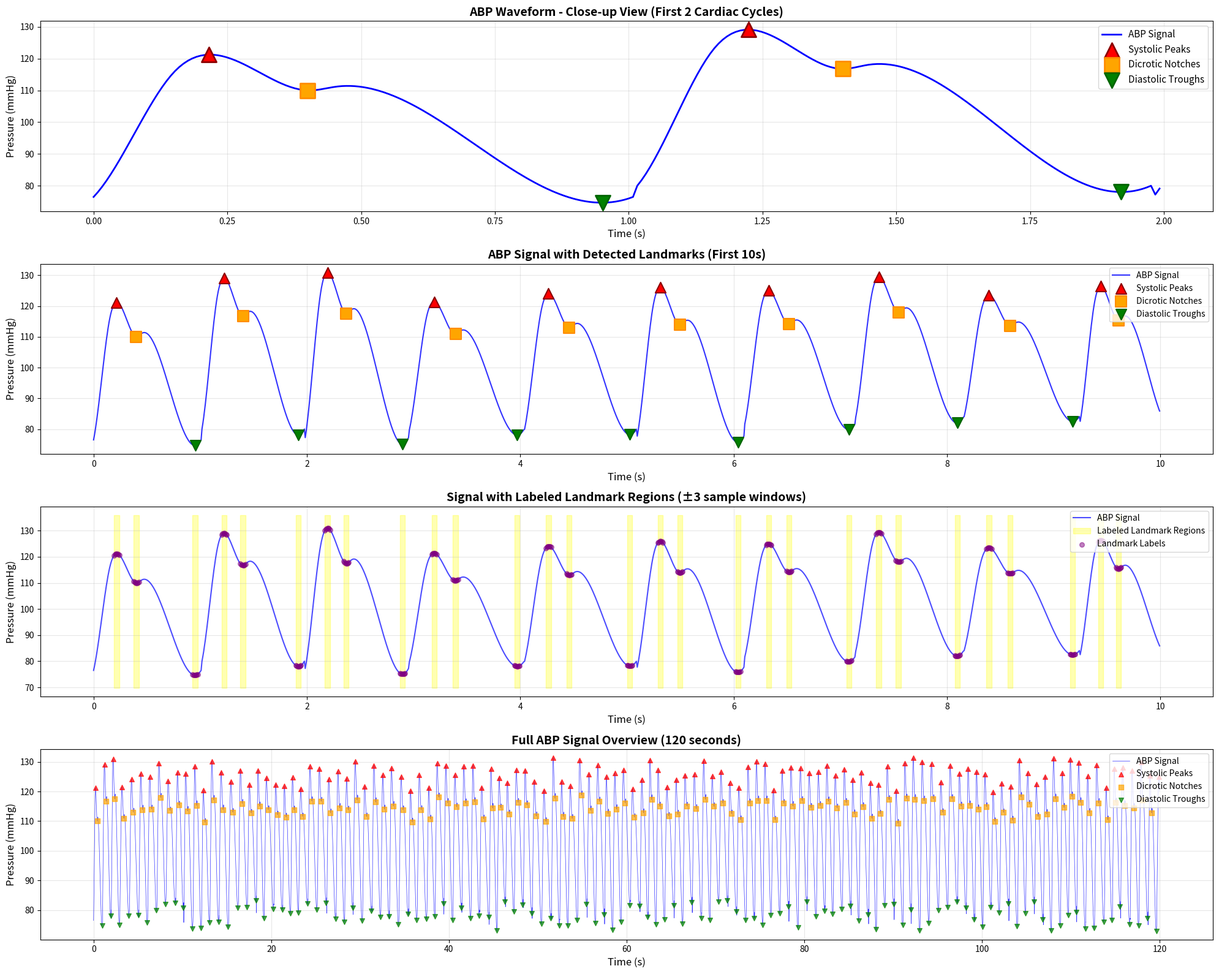

Here is the Python script that generated this plot:
import numpy as np
import matplotlib
matplotlib.use('Agg')
import matplotlib.pyplot as plt
from scipy.interpolate import interp1d

# ================== CONFIGURATION ==================
SAMPLE_RATE = 125  # Hz
CARDIAC_CYCLE_DURATION = 1.0  # seconds (60 bpm baseline)
TOTAL_DURATION = 120.0  # seconds
OUTPUT_SIGNAL_FILE = 'abp_signal.npy'
OUTPUT_LABELS_FILE = 'abp_labels.npy'

# ================== ABP WAVEFORM GENERATION ==================
def create_single_abp_cycle(duration=1.0, fs=125, 
                           systolic_peak=120, diastolic_trough=80, 
                           notch_depth=0.15):
    """
    Create a single realistic ABP (Arterial Blood Pressure) waveform cycle
    
    ABP waveform features:
    - Sharp systolic upstroke (rapid rise)
    - Systolic peak
    - Dicrotic notch (aortic valve closure)
    - Diastolic decay to trough
    
    Args:
        duration: Duration of one cardiac cycle in seconds
        fs: Sampling rate in Hz
        systolic_peak: Systolic pressure value
        diastolic_trough: Diastolic pressure value
        notch_depth: Depth of dicrotic notch (fraction of pulse pressure)
    
    Returns:
        time array, signal array, systolic_idx, notch_idx, trough_idx
    """
    n_samples = int(duration * fs)
    t = np.linspace(0, duration, n_samples)
    
    pulse_pressure = systolic_peak - diastolic_trough
    
    # Define key points in the cardiac cycle
    # Percentages of the cycle duration
    key_times = [
        0.0,      # Start (end of previous diastole)
        0.075,    # Mid way between peak and diastole
        0.15,     # Systolic peak (rapid upstroke)
        0.40,     # Dicrotic notch
        0.45,     # After notch (small bump)
        0.7,      # Midway between after notch bump and diastole
        1.0       # End of diastole (trough)
    ]
    
    key_values = [
        diastolic_trough,                                    # Start at trough
        0.5 * (diastolic_trough + systolic_peak),           # Midway upstroke
        systolic_peak,                                       # Systolic peak
        systolic_peak - notch_depth * pulse_pressure,       # Dicrotic notch (deep point)
        systolic_peak - notch_depth * pulse_pressure * 0.80, # Small bump after notch
        0.5 * (systolic_peak - notch_depth * pulse_pressure * 0.80 + diastolic_trough), # Midway to diastole
        diastolic_trough                                     # Diastolic trough
    ]
    
    # Create interpolation function
    interpolator = interp1d(key_times, key_values, kind='cubic')
    
    # Generate smooth waveform
    normalized_t = t / duration
    signal = interpolator(normalized_t)
    
    # Find indices of key features by searching in appropriate regions for actual peaks
    # Systolic peak: search for maximum in region around 0.15
    search_start = int(0.10 * n_samples)
    search_end = int(0.25 * n_samples)
    systolic_idx = search_start + np.argmax(signal[search_start:search_end])
    
    # Dicrotic notch: search for minimum in region around 0.40
    search_start = int(0.35 * n_samples)
    search_end = int(0.50 * n_samples)
    notch_idx = search_start + np.argmin(signal[search_start:search_end])
    
    # Diastolic trough: search for minimum in last 20% of cycle
    search_start = int(0.80 * n_samples)
    trough_idx = search_start + np.argmin(signal[search_start:])
    
    return t, signal, systolic_idx, notch_idx, trough_idx


def generate_abp_signal(total_duration=120.0, fs=125, 
                       cycle_duration=1.0,
                       add_noise=False, noise_std=1.5,
                       vary_parameters=True):
    """
    Generate a long ABP signal by repeating cardiac cycles
    
    Args:
        total_duration: Total duration in seconds
        fs: Sampling rate
        cycle_duration: Duration of one cardiac cycle
        add_noise: Whether to add physiological noise
        vary_parameters: Whether to vary BP and HR slightly over time
    
    Returns:
        signal, labels, feature_locations dict
    """
    total_samples = int(total_duration * fs)
    signal = np.zeros(total_samples)
    labels = np.zeros(total_samples, dtype=np.int64)
    
    # Track all feature locations
    systolic_peaks = []
    dicrotic_notches = []
    diastolic_troughs = []
    
    current_idx = 0
    cycle_count = 0
    
    while current_idx < total_samples:
        # Vary parameters slightly for realism
        if vary_parameters:
            # Simulate heart rate variability (±10%)
            current_cycle_duration = cycle_duration * np.random.uniform(0.90, 1.10)
            # Simulate BP variability
            systolic = np.random.uniform(115, 125)
            diastolic = np.random.uniform(75, 85)
        else:
            current_cycle_duration = cycle_duration
            systolic = 120
            diastolic = 80
        
        # Generate single cycle
        t_cycle, cycle_signal, sys_idx, notch_idx, trough_idx = create_single_abp_cycle(
            duration=current_cycle_duration,
            fs=fs,
            systolic_peak=systolic,
            diastolic_trough=diastolic,
            notch_depth=0.15
        )
        
        # Determine how many samples to copy
        cycle_samples = len(cycle_signal)
        samples_to_copy = min(cycle_samples, total_samples - current_idx)
        
        # Copy cycle to signal
        signal[current_idx:current_idx + samples_to_copy] = cycle_signal[:samples_to_copy]
        
        # Store feature locations (global indices)
        if current_idx + sys_idx < total_samples:
            systolic_peaks.append(current_idx + sys_idx)
        if current_idx + notch_idx < total_samples:
            dicrotic_notches.append(current_idx + notch_idx)
        if current_idx + trough_idx < total_samples:
            diastolic_troughs.append(current_idx + trough_idx)
        
        # Label landmarks (±3 samples window)
        for landmark_idx in [sys_idx, notch_idx, trough_idx]:
            global_idx = current_idx + landmark_idx
            if global_idx < total_samples:
                start = max(0, global_idx - 3)
                end = min(total_samples, global_idx + 4)
                labels[start:end] = 1
        
        current_idx += cycle_samples
        cycle_count += 1
    
    # Add physiological noise
    if add_noise:
        noise = np.random.normal(0, noise_std, total_samples)
        signal = signal + noise
    
    feature_locations = {
        'systolic_peaks': systolic_peaks,
        'dicrotic_notches': dicrotic_notches,
        'diastolic_troughs': diastolic_troughs
    }
    
    return signal.astype(np.float32), labels, feature_locations


# ================== VISUALIZATION ==================
def visualize_abp_waveform(signal, labels, feature_locations, fs=125, 
                          num_seconds=10, output_path='abp_waveform_inspection.png'):
    """
    Visualize the generated ABP signal with labeled features
    """
    num_samples = int(num_seconds * fs)
    signal_segment = signal[:num_samples]
    labels_segment = labels[:num_samples]
    
    t = np.arange(num_samples) / fs
    
    # Get features in this segment
    sys_peaks = [p for p in feature_locations['systolic_peaks'] if p < num_samples]
    notches = [n for n in feature_locations['dicrotic_notches'] if n < num_samples]
    troughs = [t_idx for t_idx in feature_locations['diastolic_troughs'] if t_idx < num_samples]
    
    # Find labeled regions
    landmark_idx = np.where(labels_segment == 1)[0]
    
    fig, axes = plt.subplots(4, 1, figsize=(20, 16))
    
    # Plot 1: Single cycle close-up (first 2 seconds)
    cycle_samples = int(2 * fs)
    cycle_signal = signal[:cycle_samples]
    cycle_labels = labels[:cycle_samples]
    t_cycle = np.arange(cycle_samples) / fs
    
    sys_peaks_cycle = [p for p in feature_locations['systolic_peaks'] if p < cycle_samples]
    notches_cycle = [n for n in feature_locations['dicrotic_notches'] if n < cycle_samples]
    troughs_cycle = [t_idx for t_idx in feature_locations['diastolic_troughs'] if t_idx < cycle_samples]
    
    axes[0].plot(t_cycle, cycle_signal, 'b-', linewidth=2, label='ABP Signal')
    if sys_peaks_cycle:
        axes[0].scatter(np.array(sys_peaks_cycle) / fs, cycle_signal[sys_peaks_cycle], 
                       c='red', marker='^', s=300, label='Systolic Peaks', 
                       zorder=5, edgecolors='darkred', linewidth=2)
    if notches_cycle:
        axes[0].scatter(np.array(notches_cycle) / fs, cycle_signal[notches_cycle], 
                       c='orange', marker='s', s=300, label='Dicrotic Notches', 
                       zorder=5, edgecolors='darkorange', linewidth=2)
    if troughs_cycle:
        axes[0].scatter(np.array(troughs_cycle) / fs, cycle_signal[troughs_cycle], 
                       c='green', marker='v', s=300, label='Diastolic Troughs', 
                       zorder=5, edgecolors='darkgreen', linewidth=2)
    
    axes[0].set_xlabel('Time (s)', fontsize=12)
    axes[0].set_ylabel('Pressure (mmHg)', fontsize=12)
    axes[0].set_title('ABP Waveform - Close-up View (First 2 Cardiac Cycles)', 
                     fontsize=14, fontweight='bold')
    axes[0].legend(loc='upper right', fontsize=11)
    axes[0].grid(True, alpha=0.3)
    
    # Plot 2: Longer view with all features
    axes[1].plot(t, signal_segment, 'b-', linewidth=1.5, alpha=0.8, label='ABP Signal')
    if sys_peaks:
        axes[1].scatter(np.array(sys_peaks) / fs, signal_segment[sys_peaks], 
                       c='red', marker='^', s=150, label='Systolic Peaks', 
                       zorder=5, edgecolors='darkred', linewidth=1.5)
    if notches:
        axes[1].scatter(np.array(notches) / fs, signal_segment[notches], 
                       c='orange', marker='s', s=150, label='Dicrotic Notches', 
                       zorder=5, edgecolors='darkorange', linewidth=1.5)
    if troughs:
        axes[1].scatter(np.array(troughs) / fs, signal_segment[troughs], 
                       c='green', marker='v', s=150, label='Diastolic Troughs', 
                       zorder=5, edgecolors='darkgreen', linewidth=1.5)
    
    axes[1].set_xlabel('Time (s)', fontsize=12)
    axes[1].set_ylabel('Pressure (mmHg)', fontsize=12)
    axes[1].set_title(f'ABP Signal with Detected Landmarks (First {num_seconds}s)', 
                     fontsize=14, fontweight='bold')
    axes[1].legend(loc='upper right', fontsize=10)
    axes[1].grid(True, alpha=0.3)
    
    # Plot 3: Signal with labeled regions
    axes[2].plot(t, signal_segment, 'b-', linewidth=1.5, alpha=0.7, label='ABP Signal')
    if len(landmark_idx) > 0:
        axes[2].fill_between(t, signal_segment.min() - 5, signal_segment.max() + 5, 
                            where=(labels_segment == 1), 
                            color='yellow', alpha=0.3, label='Labeled Landmark Regions')
        axes[2].scatter(landmark_idx / fs, signal_segment[landmark_idx], 
                       c='purple', marker='o', s=30, label='Landmark Labels', 
                       zorder=5, alpha=0.5)
    
    axes[2].set_xlabel('Time (s)', fontsize=12)
    axes[2].set_ylabel('Pressure (mmHg)', fontsize=12)
    axes[2].set_title('Signal with Labeled Landmark Regions (±3 sample windows)', 
                     fontsize=14, fontweight='bold')
    axes[2].legend(loc='upper right', fontsize=10)
    axes[2].grid(True, alpha=0.3)
    
    # Plot 4: Full signal overview
    t_full = np.arange(len(signal)) / fs
    axes[3].plot(t_full, signal, 'b-', linewidth=0.5, alpha=0.8, label='ABP Signal')
    # Plot landmarks (downsample for visibility if too many)
    downsample = 5 if len(feature_locations['systolic_peaks']) > 200 else 1
    marker_size = 20 if downsample > 1 else 30
    
    # Systolic peaks
    axes[3].scatter(np.array(feature_locations['systolic_peaks'][::downsample]) / fs, 
                   signal[feature_locations['systolic_peaks'][::downsample]], 
                   c='red', marker='^', s=marker_size, label='Systolic Peaks', zorder=5, alpha=0.7)
    
    # Dicrotic notches
    axes[3].scatter(np.array(feature_locations['dicrotic_notches'][::downsample]) / fs, 
                   signal[feature_locations['dicrotic_notches'][::downsample]], 
                   c='orange', marker='s', s=marker_size, label='Dicrotic Notches', zorder=5, alpha=0.7)
    
    # Diastolic troughs
    axes[3].scatter(np.array(feature_locations['diastolic_troughs'][::downsample]) / fs, 
                   signal[feature_locations['diastolic_troughs'][::downsample]], 
                   c='green', marker='v', s=marker_size, label='Diastolic Troughs', zorder=5, alpha=0.7)
    
    axes[3].set_xlabel('Time (s)', fontsize=12)
    axes[3].set_ylabel('Pressure (mmHg)', fontsize=12)
    axes[3].set_title(f'Full ABP Signal Overview ({len(signal)/fs:.0f} seconds)', 
                     fontsize=14, fontweight='bold')
    axes[3].legend(loc='upper right', fontsize=10)
    axes[3].grid(True, alpha=0.3)
    
    plt.tight_layout()
    plt.savefig(output_path, dpi=300, bbox_inches='tight')
    print(f"\nVisualization saved as '{output_path}'")
    plt.close()


# ================== MAIN ==================
def main():
    print("\n" + "="*70)
    print("ABP WAVEFORM DATA GENERATION")
    print("="*70)
    
    print(f"\nConfiguration:")
    print(f"  Sample Rate: {SAMPLE_RATE} Hz")
    print(f"  Cardiac Cycle Duration: {CARDIAC_CYCLE_DURATION} s (60 bpm)")
    print(f"  Total Duration: {TOTAL_DURATION} s")
    
    # Generate ABP signal
    print("\nGenerating ABP signal...")
    signal, labels, feature_locations = generate_abp_signal(
        total_duration=TOTAL_DURATION,
        fs=SAMPLE_RATE,
        cycle_duration=CARDIAC_CYCLE_DURATION,
        add_noise=False,
        vary_parameters=True
    )
    
    print(f"\nSignal generated successfully!")
    print(f"  Total samples: {len(signal)}")
    print(f"  Systolic peaks: {len(feature_locations['systolic_peaks'])}")
    print(f"  Dicrotic notches: {len(feature_locations['dicrotic_notches'])}")
    print(f"  Diastolic troughs: {len(feature_locations['diastolic_troughs'])}")
    print(f"  Total landmarks: {len(feature_locations['systolic_peaks']) + len(feature_locations['dicrotic_notches']) + len(feature_locations['diastolic_troughs'])}")
    print(f"  Landmark samples labeled: {np.sum(labels == 1)}")
    print(f"  Background samples: {np.sum(labels == 0)}")
    print(f"  Landmark ratio: {np.sum(labels == 1) / len(labels) * 100:.2f}%")
    
    # Save data
    print(f"\nSaving data...")
    np.save(OUTPUT_SIGNAL_FILE, signal)
    np.save(OUTPUT_LABELS_FILE, labels)
    print(f"  Signal saved to: {OUTPUT_SIGNAL_FILE}")
    print(f"  Labels saved to: {OUTPUT_LABELS_FILE}")
    
    # Visualize
    print("\nGenerating visualization...")
    visualize_abp_waveform(signal, labels, feature_locations, SAMPLE_RATE, num_seconds=10)
    
    # Print statistics about cycles
    avg_cycle_duration = TOTAL_DURATION / len(feature_locations['systolic_peaks'])
    print(f"\nStatistics:")
    print(f"  Expected cycles: {int(TOTAL_DURATION / CARDIAC_CYCLE_DURATION)}")
    print(f"  Actual cycles: {len(feature_locations['systolic_peaks'])}")
    print(f"  Average cycle duration: {avg_cycle_duration:.3f} s")
    print(f"  Average heart rate: {60 / avg_cycle_duration:.1f} bpm")
    
    print("\n" + "="*70)
    print("Data generation complete!")
    print("="*70 + "\n")


if __name__ == "__main__":
    main()
